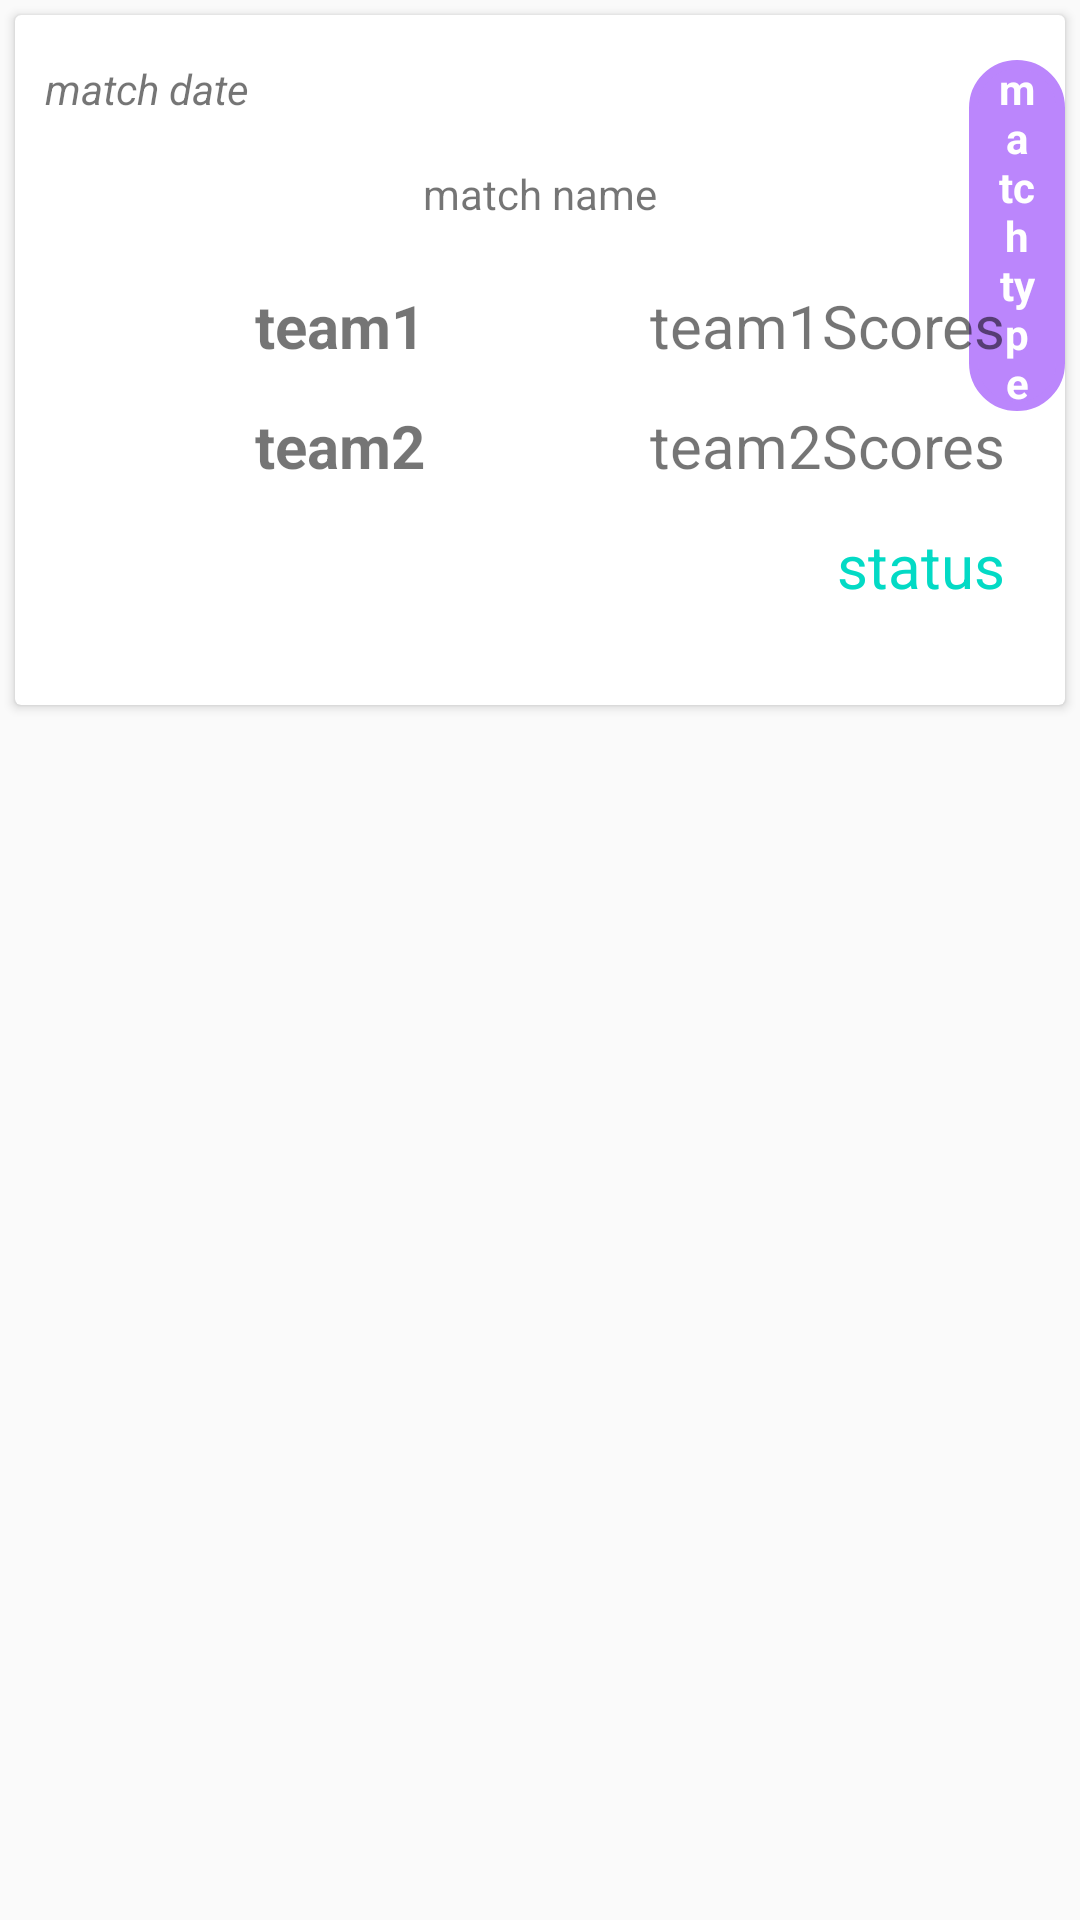

The Android layout XML behind this screen, and the referenced resources:
<!-- AndroidManifest.xml: application theme Theme.AppCompat.DayNight.NoActionBar -->
<!-- res/layout/rec_item.xml -->
<?xml version="1.0" encoding="utf-8"?>
<LinearLayout xmlns:android="http://schemas.android.com/apk/res/android"
    android:orientation="vertical"
    android:layout_width="match_parent"
    android:layout_height="wrap_content">


    <androidx.cardview.widget.CardView
        android:layout_margin="5dp"
        android:elevation="8dp"
        android:layout_width="match_parent"
        android:layout_height="230dp">

        <LinearLayout
            android:layout_width="match_parent"
            android:layout_height="wrap_content"
            android:orientation="horizontal"
            android:layout_marginTop="10dp"

            >



        <TextView
            android:layout_width="wrap_content"
            android:layout_height="wrap_content"
            android:text="match date"
            android:textStyle="italic"
            android:id="@+id/matchDate"
            android:layout_marginHorizontal="10dp"
            android:layout_marginVertical="5dp">

        </TextView>
            <TextView
                android:id="@+id/matchType"
                android:layout_width="wrap_content"
                android:paddingHorizontal="10dp"
                android:layout_height="wrap_content"
                android:layout_marginVertical="5dp"
                android:layout_marginLeft="230dp"
                android:background="@drawable/matchtype_round"
                android:text="match type"
                android:textAlignment="center"
                android:textColor="@color/white"
                android:textStyle="bold">

            </TextView>



        </LinearLayout>

        <TextView
            android:layout_width="match_parent"
            android:layout_height="wrap_content"
            android:text="match name"
            android:id="@+id/matchName"
            android:textAlignment="center"
            android:layout_marginHorizontal="10dp"
            android:layout_marginVertical="50dp">

        </TextView>



        <LinearLayout
            android:layout_width="match_parent"
            android:layout_height="wrap_content"
            android:orientation="horizontal"
            android:layout_marginTop="40dp"
            android:layout_marginBottom="30dp"

            >





        </LinearLayout>

        <LinearLayout
            android:layout_width="match_parent"
            android:layout_height="wrap_content"
            android:orientation="horizontal"
            android:layout_marginTop="90dp"
            android:layout_marginHorizontal="20dp"

            >
            
            <ImageView
                android:layout_width="50dp"
                android:layout_height="match_parent"
                android:id="@+id/t1image">

            </ImageView>

            <TextView
                android:id="@+id/team1"
                android:layout_width="wrap_content"
                android:layout_height="wrap_content"
                android:text="team1"
                android:layout_marginLeft="10dp"
                android:textSize="20dp"

                android:textStyle="bold">

            </TextView>
            <TextView
                android:layout_width="match_parent"
                android:layout_height="wrap_content"
                android:text="team1Scores"
                android:id="@+id/team1scores"
                android:textAlignment="textEnd"
                android:textSize="20dp"
               >

            </TextView>

        </LinearLayout>
        <LinearLayout
            android:layout_width="match_parent"
            android:layout_height="wrap_content"
            android:orientation="horizontal"
            android:layout_marginTop="130dp"
            android:layout_marginHorizontal="20dp">

            <ImageView
                android:layout_width="50dp"
                android:layout_height="match_parent"
                android:id="@+id/t2image"
                >

            </ImageView>

            <TextView
                android:id="@+id/team2"
                android:layout_width="wrap_content"
                android:layout_height="wrap_content"
                android:text="team2"
                android:textSize="20dp"
                android:layout_marginLeft="10dp"
                android:textStyle="bold">

            </TextView>
            <TextView
                android:layout_width="match_parent"
                android:layout_height="wrap_content"
                android:text="team2Scores"
                android:textAlignment="textEnd"
                android:id="@+id/team2scores"
                android:textSize="20dp">

            </TextView>

        </LinearLayout>
        <LinearLayout
            android:layout_width="match_parent"
            android:layout_height="wrap_content"
            android:orientation="horizontal"
            android:layout_marginTop="170dp"
            android:layout_marginBottom="10dp"
            android:layout_marginHorizontal="20dp">
            <TextView
                android:layout_width="match_parent"
                android:layout_height="wrap_content"
                android:text="status"
                android:id="@+id/status"
                android:textAlignment="textEnd"
                android:textColor="@color/teal_200"
                android:textSize="20dp">

            </TextView>



        </LinearLayout>

    </androidx.cardview.widget.CardView>


</LinearLayout>
<!-- resources referenced by this layout -->
<resources>
  <!-- drawable matchtype_round (drawable) -->
  <?xml version="1.0" encoding="UTF-8"?>
  <shape xmlns:android="http://schemas.android.com/apk/res/android">
      <solid android:color="@color/purple_200"/>
      <stroke android:width="3dp" android:color="@color/purple_200" />
      <corners android:radius="150dp"/>
      <padding android:left="0dp" android:top="0dp" android:right="0dp" android:bottom="0dp" />
  </shape>
  <!-- not gathered from this repository: default colours our renderer supplied (Android Studio template values) -->
  <color name="purple_200">#FFBB86FC</color>
  <color name="teal_200">#FF03DAC5</color>
  <color name="white">#FFFFFFFF</color>
</resources>
